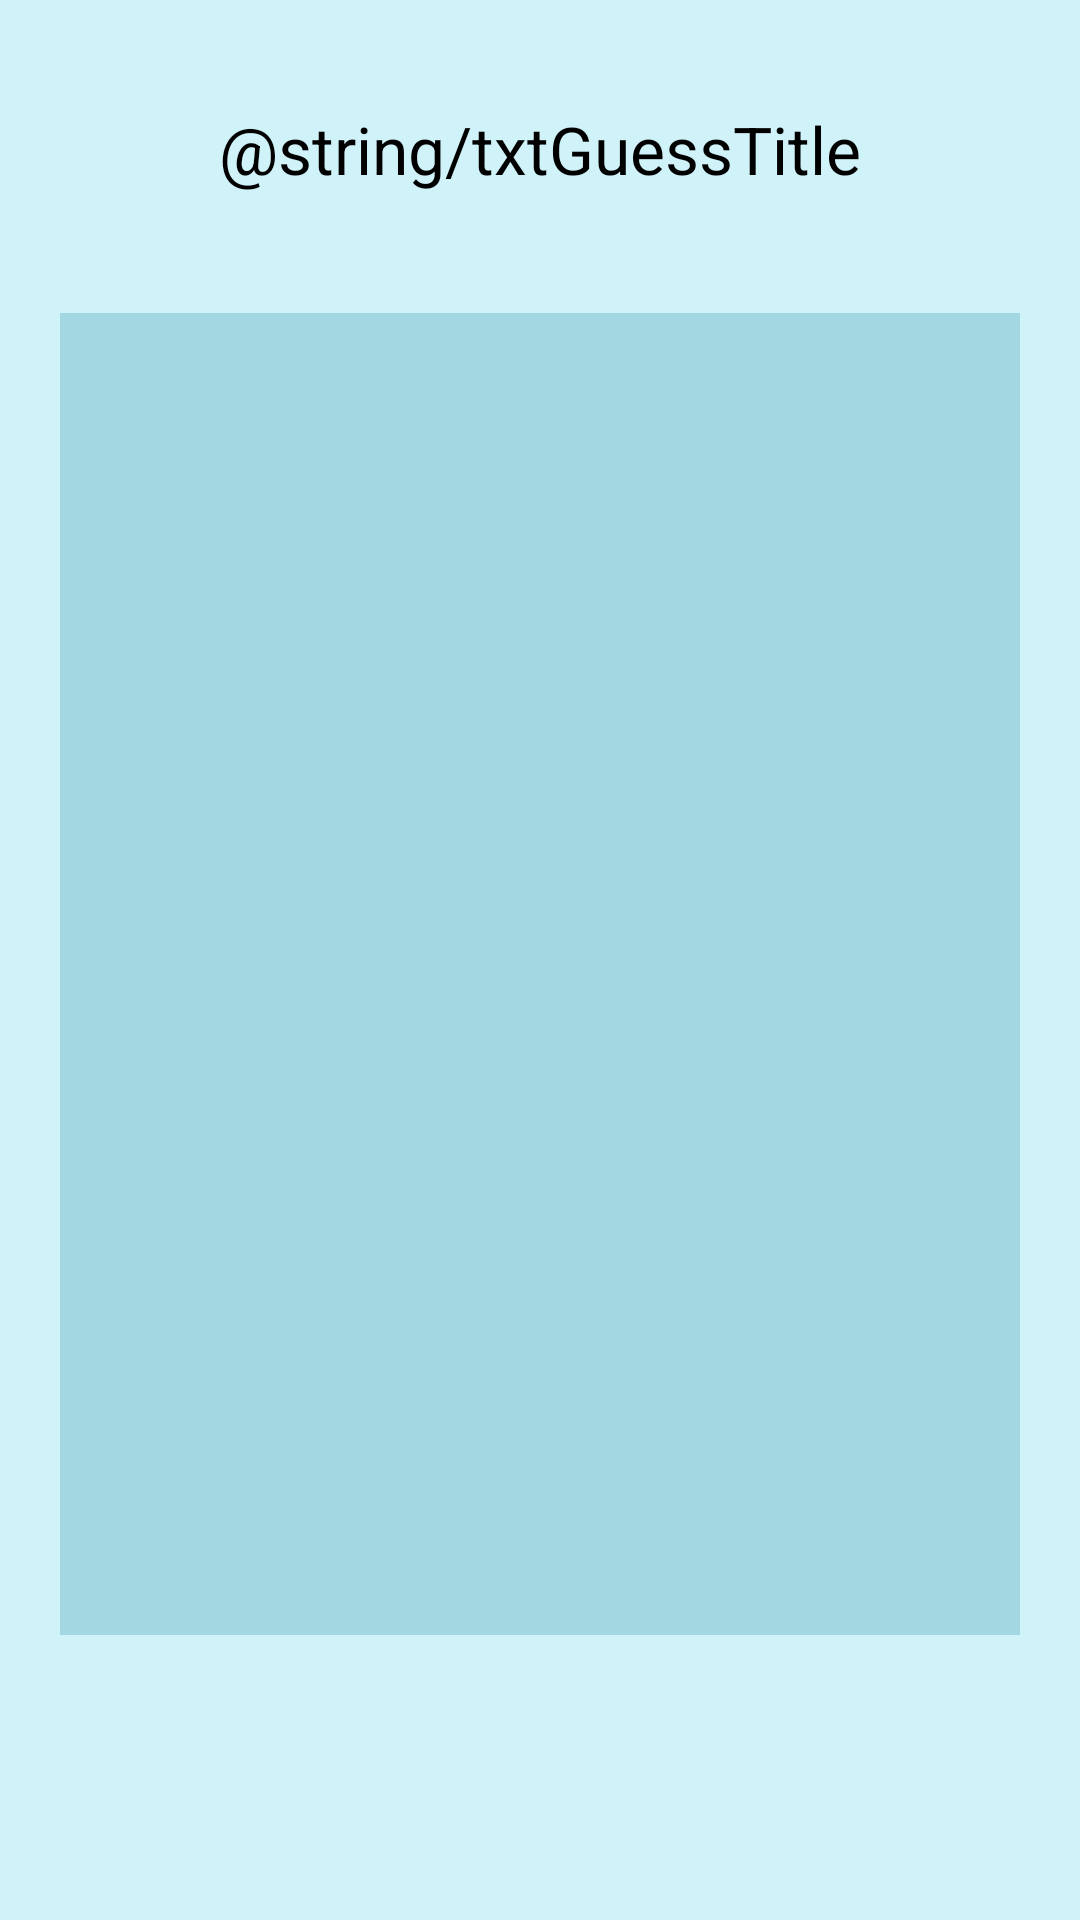

Produce the Android XML layout that renders to this screen, including the resource entries it uses.
<!-- AndroidManifest.xml: application theme AppTheme -->
<!-- res/layout/fragment_guessing.xml -->
<LinearLayout xmlns:android="http://schemas.android.com/apk/res/android"
    android:orientation="vertical"
    android:layout_width="match_parent"
    android:layout_height="match_parent"
    android:background="#698de3f1"
    android:paddingTop="15dp"
    android:paddingBottom="75dp">


    <TextView
        android:layout_width="wrap_content"
        android:layout_height="wrap_content"
        android:textAppearance="?android:attr/textAppearanceLarge"
        android:text="@string/txtGuessTitle"
        android:id="@+id/txtGuessTitle"
        android:layout_gravity="center_horizontal"
        android:layout_margin="20dp" />


    <ListView android:id="@+id/lvSentence"
        android:layout_width="fill_parent"
        android:layout_height="0dp"
        android:layout_margin="20dp"
        android:transcriptMode="alwaysScroll"
        android:layout_weight="2"
        android:background="#6962afbd"
        android:layout_marginBottom="10dp"
        android:gravity="top"/>
</LinearLayout>
<!-- resources referenced by this layout -->
<resources>
  <style name="AppTheme" parent="@android:style/Theme.Holo.Light">
          <item name="android:windowActionBar">false</item>
          <item name="android:windowNoTitle">true</item>
      </style>
</resources>
